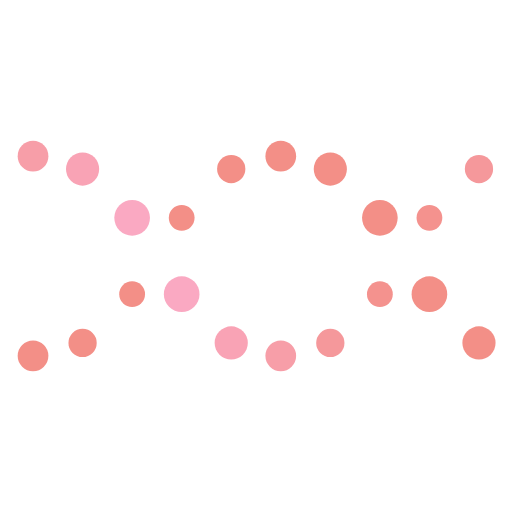
t = 0.00 s
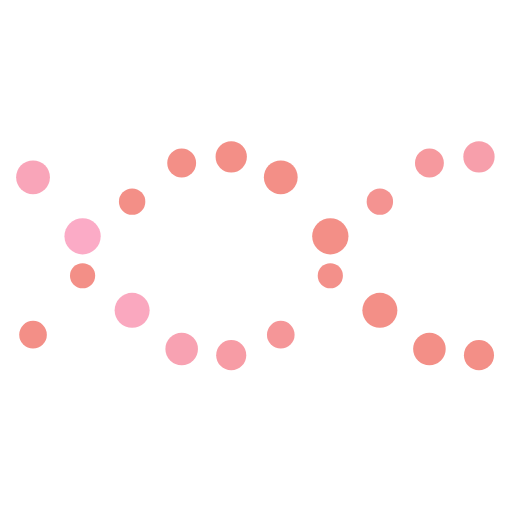
t = 0.25 s
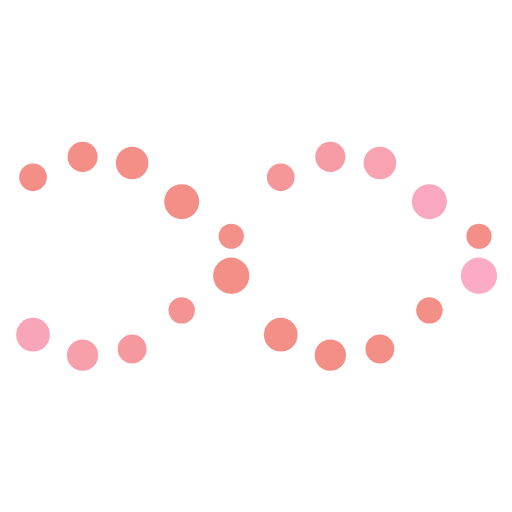
t = 0.75 s
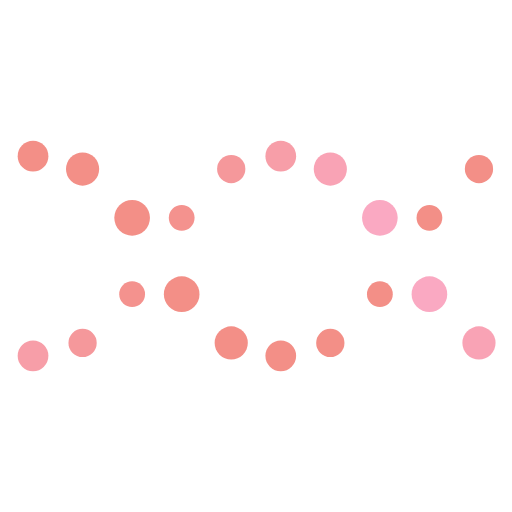
t = 1.00 s
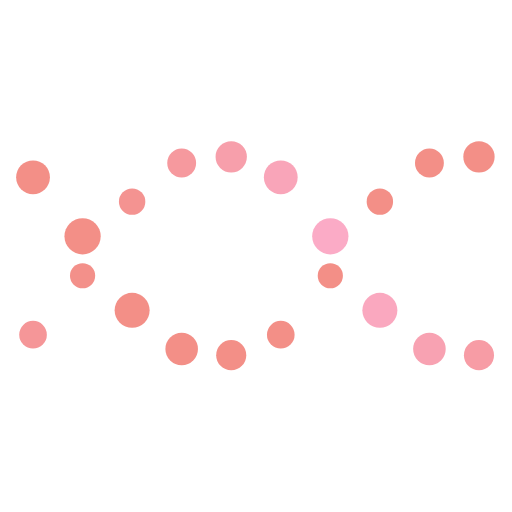
t = 1.25 s
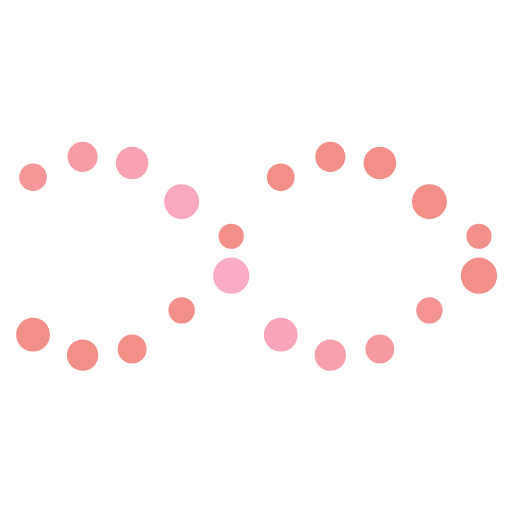
t = 1.75 s

The animated SVG that drew these frames (rendered in a browser with its animation timeline set to each time). Animation: 60 SMIL elements (animate=60); one cycle of 2.00 s, repeats indefinitely.

<?xml version="1.0" encoding="utf-8"?>
<svg xmlns="http://www.w3.org/2000/svg" xmlns:xlink="http://www.w3.org/1999/xlink" style="margin: auto; background: none; display: block; shape-rendering: auto;" width="200px" height="200px" viewBox="0 0 100 100" preserveAspectRatio="xMidYMid">
<circle cx="6.451612903225806" cy="50" r="3" fill="#f38f87">
  <animate attributeName="r" times="0;0.5;1" values="2.4000000000000004;3.5999999999999996;2.4000000000000004" dur="2s" repeatCount="indefinite" begin="-0.5s"></animate>
  <animate attributeName="cy" keyTimes="0;0.5;1" values="30.5;69.5;30.5" dur="2s" repeatCount="indefinite" begin="0s" keySplines="0.5 0 0.5 1;0.5 0 0.5 1" calcMode="spline"></animate>
  <animate attributeName="fill" keyTimes="0;0.5;1" values="#f38f87;#fbacc9;#f38f87" dur="2s" repeatCount="indefinite" begin="-0.5s"></animate>
</circle><circle cx="6.451612903225806" cy="50" r="3" fill="#f38f87">
  <animate attributeName="r" times="0;0.5;1" values="2.4000000000000004;3.5999999999999996;2.4000000000000004" dur="2s" repeatCount="indefinite" begin="-1.5s"></animate>
  <animate attributeName="cy" keyTimes="0;0.5;1" values="30.5;69.5;30.5" dur="2s" repeatCount="indefinite" begin="-1s" keySplines="0.5 0 0.5 1;0.5 0 0.5 1" calcMode="spline"></animate>
  <animate attributeName="fill" keyTimes="0;0.5;1" values="#f38f87;#f38f87;#f38f87" dur="2s" repeatCount="indefinite" begin="-0.5s"></animate>
</circle><circle cx="16.129032258064512" cy="50" r="3" fill="#f38f87">
  <animate attributeName="r" times="0;0.5;1" values="2.4000000000000004;3.5999999999999996;2.4000000000000004" dur="2s" repeatCount="indefinite" begin="-0.7s"></animate>
  <animate attributeName="cy" keyTimes="0;0.5;1" values="30.5;69.5;30.5" dur="2s" repeatCount="indefinite" begin="-0.2s" keySplines="0.5 0 0.5 1;0.5 0 0.5 1" calcMode="spline"></animate>
  <animate attributeName="fill" keyTimes="0;0.5;1" values="#f38f87;#fbacc9;#f38f87" dur="2s" repeatCount="indefinite" begin="-0.7s"></animate>
</circle><circle cx="16.129032258064512" cy="50" r="3" fill="#f38f87">
  <animate attributeName="r" times="0;0.5;1" values="2.4000000000000004;3.5999999999999996;2.4000000000000004" dur="2s" repeatCount="indefinite" begin="-1.7s"></animate>
  <animate attributeName="cy" keyTimes="0;0.5;1" values="30.5;69.5;30.5" dur="2s" repeatCount="indefinite" begin="-1.2s" keySplines="0.5 0 0.5 1;0.5 0 0.5 1" calcMode="spline"></animate>
  <animate attributeName="fill" keyTimes="0;0.5;1" values="#f38f87;#f38f87;#f38f87" dur="2s" repeatCount="indefinite" begin="-0.7s"></animate>
</circle><circle cx="25.806451612903224" cy="50" r="3" fill="#f38f87">
  <animate attributeName="r" times="0;0.5;1" values="2.4000000000000004;3.5999999999999996;2.4000000000000004" dur="2s" repeatCount="indefinite" begin="-0.9s"></animate>
  <animate attributeName="cy" keyTimes="0;0.5;1" values="30.5;69.5;30.5" dur="2s" repeatCount="indefinite" begin="-0.4s" keySplines="0.5 0 0.5 1;0.5 0 0.5 1" calcMode="spline"></animate>
  <animate attributeName="fill" keyTimes="0;0.5;1" values="#f38f87;#fbacc9;#f38f87" dur="2s" repeatCount="indefinite" begin="-0.9s"></animate>
</circle><circle cx="25.806451612903224" cy="50" r="3" fill="#f38f87">
  <animate attributeName="r" times="0;0.5;1" values="2.4000000000000004;3.5999999999999996;2.4000000000000004" dur="2s" repeatCount="indefinite" begin="-1.9s"></animate>
  <animate attributeName="cy" keyTimes="0;0.5;1" values="30.5;69.5;30.5" dur="2s" repeatCount="indefinite" begin="-1.4s" keySplines="0.5 0 0.5 1;0.5 0 0.5 1" calcMode="spline"></animate>
  <animate attributeName="fill" keyTimes="0;0.5;1" values="#f38f87;#f38f87;#f38f87" dur="2s" repeatCount="indefinite" begin="-0.9s"></animate>
</circle><circle cx="35.48387096774193" cy="50" r="3" fill="#f38f87">
  <animate attributeName="r" times="0;0.5;1" values="2.4000000000000004;3.5999999999999996;2.4000000000000004" dur="2s" repeatCount="indefinite" begin="-1.1s"></animate>
  <animate attributeName="cy" keyTimes="0;0.5;1" values="30.5;69.5;30.5" dur="2s" repeatCount="indefinite" begin="-0.6s" keySplines="0.5 0 0.5 1;0.5 0 0.5 1" calcMode="spline"></animate>
  <animate attributeName="fill" keyTimes="0;0.5;1" values="#f38f87;#fbacc9;#f38f87" dur="2s" repeatCount="indefinite" begin="-1.1s"></animate>
</circle><circle cx="35.48387096774193" cy="50" r="3" fill="#f38f87">
  <animate attributeName="r" times="0;0.5;1" values="2.4000000000000004;3.5999999999999996;2.4000000000000004" dur="2s" repeatCount="indefinite" begin="-2.1s"></animate>
  <animate attributeName="cy" keyTimes="0;0.5;1" values="30.5;69.5;30.5" dur="2s" repeatCount="indefinite" begin="-1.6s" keySplines="0.5 0 0.5 1;0.5 0 0.5 1" calcMode="spline"></animate>
  <animate attributeName="fill" keyTimes="0;0.5;1" values="#f38f87;#f38f87;#f38f87" dur="2s" repeatCount="indefinite" begin="-1.1s"></animate>
</circle><circle cx="45.16129032258064" cy="50" r="3" fill="#f38f87">
  <animate attributeName="r" times="0;0.5;1" values="2.4000000000000004;3.5999999999999996;2.4000000000000004" dur="2s" repeatCount="indefinite" begin="-1.3s"></animate>
  <animate attributeName="cy" keyTimes="0;0.5;1" values="30.5;69.5;30.5" dur="2s" repeatCount="indefinite" begin="-0.8s" keySplines="0.5 0 0.5 1;0.5 0 0.5 1" calcMode="spline"></animate>
  <animate attributeName="fill" keyTimes="0;0.5;1" values="#f38f87;#fbacc9;#f38f87" dur="2s" repeatCount="indefinite" begin="-1.3s"></animate>
</circle><circle cx="45.16129032258064" cy="50" r="3" fill="#f38f87">
  <animate attributeName="r" times="0;0.5;1" values="2.4000000000000004;3.5999999999999996;2.4000000000000004" dur="2s" repeatCount="indefinite" begin="-2.3s"></animate>
  <animate attributeName="cy" keyTimes="0;0.5;1" values="30.5;69.5;30.5" dur="2s" repeatCount="indefinite" begin="-1.8s" keySplines="0.5 0 0.5 1;0.5 0 0.5 1" calcMode="spline"></animate>
  <animate attributeName="fill" keyTimes="0;0.5;1" values="#f38f87;#f38f87;#f38f87" dur="2s" repeatCount="indefinite" begin="-1.3s"></animate>
</circle><circle cx="54.838709677419345" cy="50" r="3" fill="#f38f87">
  <animate attributeName="r" times="0;0.5;1" values="2.4000000000000004;3.5999999999999996;2.4000000000000004" dur="2s" repeatCount="indefinite" begin="-1.5s"></animate>
  <animate attributeName="cy" keyTimes="0;0.5;1" values="30.5;69.5;30.5" dur="2s" repeatCount="indefinite" begin="-1s" keySplines="0.5 0 0.5 1;0.5 0 0.5 1" calcMode="spline"></animate>
  <animate attributeName="fill" keyTimes="0;0.5;1" values="#f38f87;#fbacc9;#f38f87" dur="2s" repeatCount="indefinite" begin="-1.5s"></animate>
</circle><circle cx="54.838709677419345" cy="50" r="3" fill="#f38f87">
  <animate attributeName="r" times="0;0.5;1" values="2.4000000000000004;3.5999999999999996;2.4000000000000004" dur="2s" repeatCount="indefinite" begin="-2.5s"></animate>
  <animate attributeName="cy" keyTimes="0;0.5;1" values="30.5;69.5;30.5" dur="2s" repeatCount="indefinite" begin="-2s" keySplines="0.5 0 0.5 1;0.5 0 0.5 1" calcMode="spline"></animate>
  <animate attributeName="fill" keyTimes="0;0.5;1" values="#f38f87;#f38f87;#f38f87" dur="2s" repeatCount="indefinite" begin="-1.5s"></animate>
</circle><circle cx="64.51612903225805" cy="50" r="3" fill="#f38f87">
  <animate attributeName="r" times="0;0.5;1" values="2.4000000000000004;3.5999999999999996;2.4000000000000004" dur="2s" repeatCount="indefinite" begin="-1.7s"></animate>
  <animate attributeName="cy" keyTimes="0;0.5;1" values="30.5;69.5;30.5" dur="2s" repeatCount="indefinite" begin="-1.2s" keySplines="0.5 0 0.5 1;0.5 0 0.5 1" calcMode="spline"></animate>
  <animate attributeName="fill" keyTimes="0;0.5;1" values="#f38f87;#fbacc9;#f38f87" dur="2s" repeatCount="indefinite" begin="-1.7s"></animate>
</circle><circle cx="64.51612903225805" cy="50" r="3" fill="#f38f87">
  <animate attributeName="r" times="0;0.5;1" values="2.4000000000000004;3.5999999999999996;2.4000000000000004" dur="2s" repeatCount="indefinite" begin="-2.7s"></animate>
  <animate attributeName="cy" keyTimes="0;0.5;1" values="30.5;69.5;30.5" dur="2s" repeatCount="indefinite" begin="-2.2s" keySplines="0.5 0 0.5 1;0.5 0 0.5 1" calcMode="spline"></animate>
  <animate attributeName="fill" keyTimes="0;0.5;1" values="#f38f87;#f38f87;#f38f87" dur="2s" repeatCount="indefinite" begin="-1.7s"></animate>
</circle><circle cx="74.19354838709677" cy="50" r="3" fill="#f38f87">
  <animate attributeName="r" times="0;0.5;1" values="2.4000000000000004;3.5999999999999996;2.4000000000000004" dur="2s" repeatCount="indefinite" begin="-1.9s"></animate>
  <animate attributeName="cy" keyTimes="0;0.5;1" values="30.5;69.5;30.5" dur="2s" repeatCount="indefinite" begin="-1.4s" keySplines="0.5 0 0.5 1;0.5 0 0.5 1" calcMode="spline"></animate>
  <animate attributeName="fill" keyTimes="0;0.5;1" values="#f38f87;#fbacc9;#f38f87" dur="2s" repeatCount="indefinite" begin="-1.9s"></animate>
</circle><circle cx="74.19354838709677" cy="50" r="3" fill="#f38f87">
  <animate attributeName="r" times="0;0.5;1" values="2.4000000000000004;3.5999999999999996;2.4000000000000004" dur="2s" repeatCount="indefinite" begin="-2.9s"></animate>
  <animate attributeName="cy" keyTimes="0;0.5;1" values="30.5;69.5;30.5" dur="2s" repeatCount="indefinite" begin="-2.4s" keySplines="0.5 0 0.5 1;0.5 0 0.5 1" calcMode="spline"></animate>
  <animate attributeName="fill" keyTimes="0;0.5;1" values="#f38f87;#f38f87;#f38f87" dur="2s" repeatCount="indefinite" begin="-1.9s"></animate>
</circle><circle cx="83.87096774193547" cy="50" r="3" fill="#f38f87">
  <animate attributeName="r" times="0;0.5;1" values="2.4000000000000004;3.5999999999999996;2.4000000000000004" dur="2s" repeatCount="indefinite" begin="-2.1s"></animate>
  <animate attributeName="cy" keyTimes="0;0.5;1" values="30.5;69.5;30.5" dur="2s" repeatCount="indefinite" begin="-1.6s" keySplines="0.5 0 0.5 1;0.5 0 0.5 1" calcMode="spline"></animate>
  <animate attributeName="fill" keyTimes="0;0.5;1" values="#f38f87;#fbacc9;#f38f87" dur="2s" repeatCount="indefinite" begin="-2.1s"></animate>
</circle><circle cx="83.87096774193547" cy="50" r="3" fill="#f38f87">
  <animate attributeName="r" times="0;0.5;1" values="2.4000000000000004;3.5999999999999996;2.4000000000000004" dur="2s" repeatCount="indefinite" begin="-3.1s"></animate>
  <animate attributeName="cy" keyTimes="0;0.5;1" values="30.5;69.5;30.5" dur="2s" repeatCount="indefinite" begin="-2.6s" keySplines="0.5 0 0.5 1;0.5 0 0.5 1" calcMode="spline"></animate>
  <animate attributeName="fill" keyTimes="0;0.5;1" values="#f38f87;#f38f87;#f38f87" dur="2s" repeatCount="indefinite" begin="-2.1s"></animate>
</circle><circle cx="93.54838709677418" cy="50" r="3" fill="#f38f87">
  <animate attributeName="r" times="0;0.5;1" values="2.4000000000000004;3.5999999999999996;2.4000000000000004" dur="2s" repeatCount="indefinite" begin="-2.3s"></animate>
  <animate attributeName="cy" keyTimes="0;0.5;1" values="30.5;69.5;30.5" dur="2s" repeatCount="indefinite" begin="-1.8s" keySplines="0.5 0 0.5 1;0.5 0 0.5 1" calcMode="spline"></animate>
  <animate attributeName="fill" keyTimes="0;0.5;1" values="#f38f87;#fbacc9;#f38f87" dur="2s" repeatCount="indefinite" begin="-2.3s"></animate>
</circle><circle cx="93.54838709677418" cy="50" r="3" fill="#f38f87">
  <animate attributeName="r" times="0;0.5;1" values="2.4000000000000004;3.5999999999999996;2.4000000000000004" dur="2s" repeatCount="indefinite" begin="-3.3s"></animate>
  <animate attributeName="cy" keyTimes="0;0.5;1" values="30.5;69.5;30.5" dur="2s" repeatCount="indefinite" begin="-2.8s" keySplines="0.5 0 0.5 1;0.5 0 0.5 1" calcMode="spline"></animate>
  <animate attributeName="fill" keyTimes="0;0.5;1" values="#f38f87;#f38f87;#f38f87" dur="2s" repeatCount="indefinite" begin="-2.3s"></animate>
</circle>
<!-- [ldio] generated by https://loading.io/ --></svg>